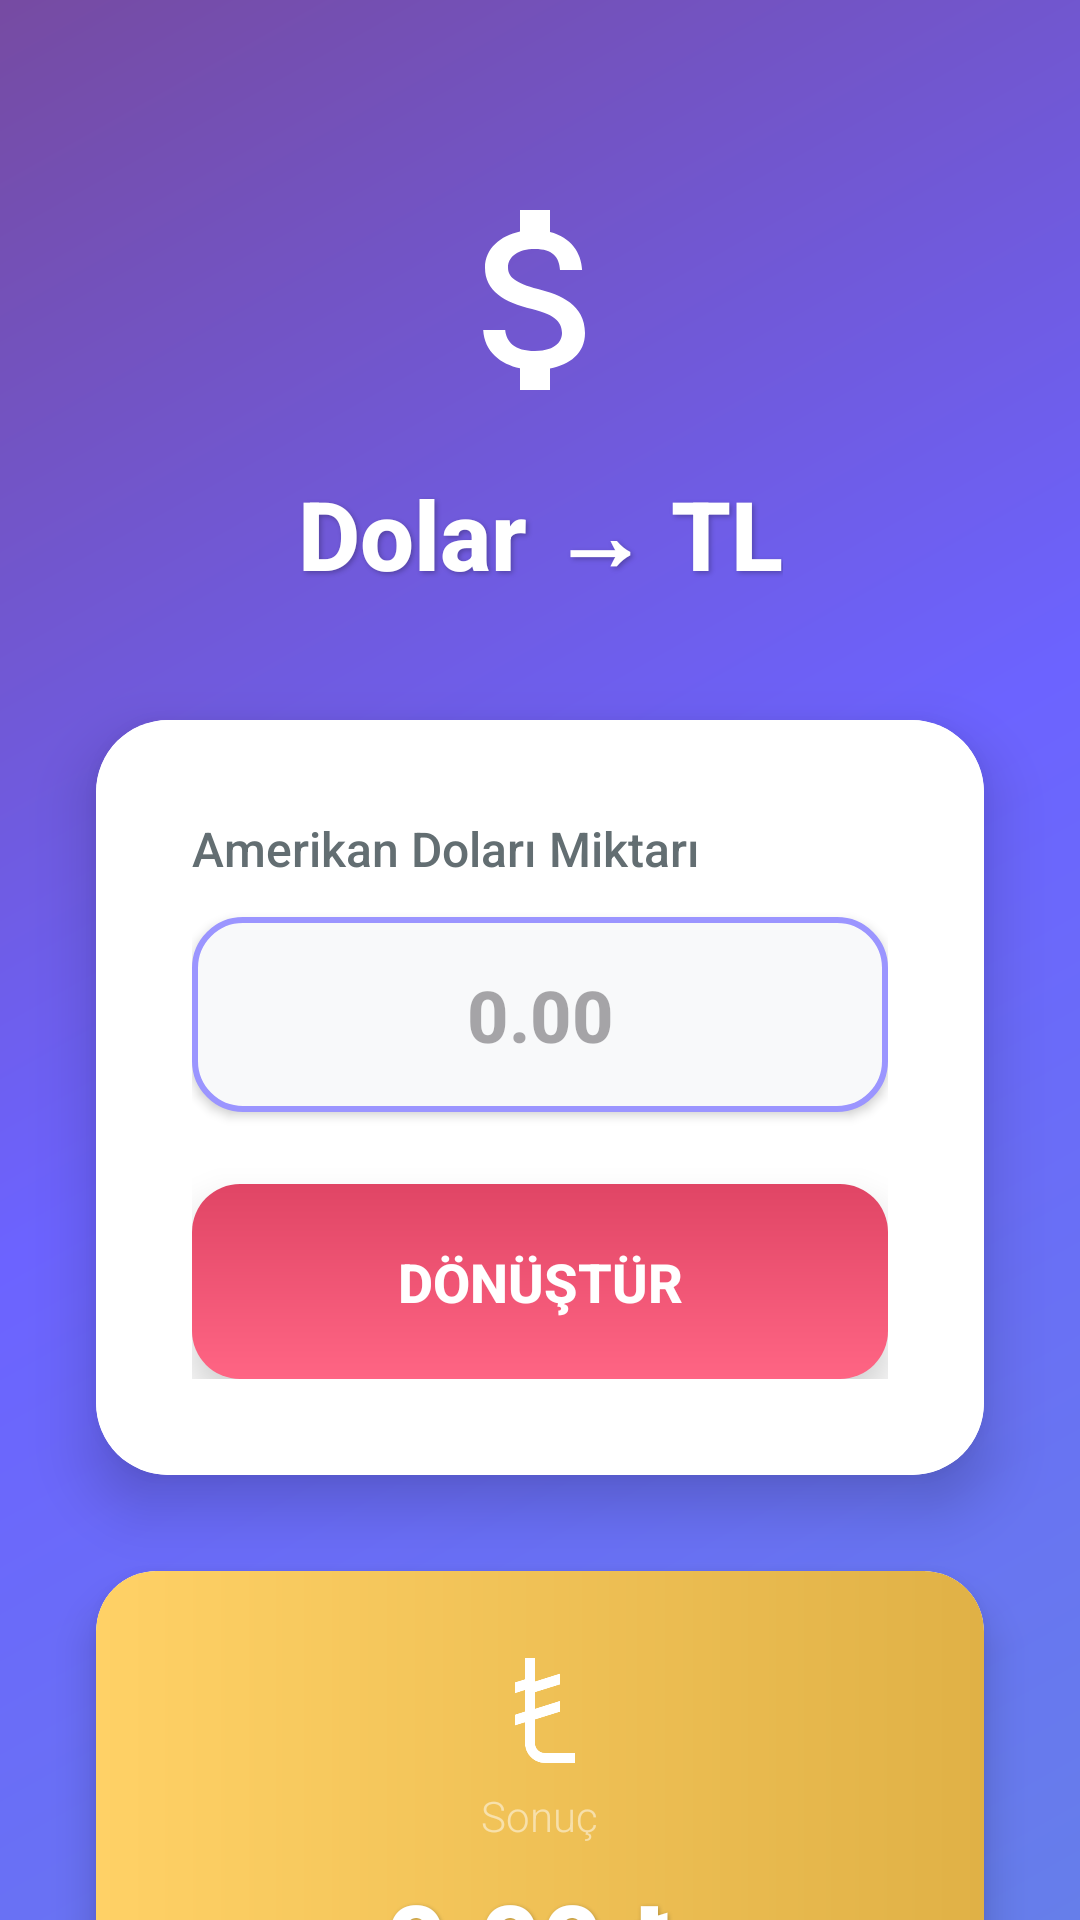

Android layout source for this screen:
<!-- AndroidManifest.xml: application theme Theme.Doviz -->
<!-- res/layout/activity_dolar_tl.xml -->
<?xml version="1.0" encoding="utf-8"?>
<androidx.constraintlayout.widget.ConstraintLayout xmlns:android="http://schemas.android.com/apk/res/android"
    xmlns:app="http://schemas.android.com/apk/res-auto"
    xmlns:tools="http://schemas.android.com/tools"
    android:id="@+id/main"
    android:layout_width="match_parent"
    android:layout_height="match_parent"
    android:background="@drawable/gradient_background"
    tools:context=".DolarTlActivity">

    <ImageView
        android:id="@+id/currencyIcon"
        android:layout_width="80dp"
        android:layout_height="80dp"
        android:layout_marginTop="60dp"
        android:src="@drawable/ic_dollar"
        android:elevation="8dp"
        app:layout_constraintEnd_toEndOf="parent"
        app:layout_constraintStart_toStartOf="parent"
        app:layout_constraintTop_toTopOf="parent" />

    <TextView
        android:id="@+id/textView"
        android:layout_width="wrap_content"
        android:layout_height="wrap_content"
        android:layout_marginTop="16dp"
        android:text="Dolar → TL"
        android:textSize="32sp"
        android:textColor="@color/white"
        android:textStyle="bold"
        android:fontFamily="sans-serif-medium"
        android:elevation="8dp"
        android:shadowColor="#40000000"
        android:shadowDx="2"
        android:shadowDy="2"
        android:shadowRadius="4"
        app:layout_constraintEnd_toEndOf="parent"
        app:layout_constraintStart_toStartOf="parent"
        app:layout_constraintTop_toBottomOf="@+id/currencyIcon" />

    <androidx.cardview.widget.CardView
        android:id="@+id/inputCard"
        android:layout_width="0dp"
        android:layout_height="wrap_content"
        android:layout_marginStart="32dp"
        android:layout_marginEnd="32dp"
        android:layout_marginTop="40dp"
        app:cardCornerRadius="24dp"
        app:cardElevation="12dp"
        app:layout_constraintEnd_toEndOf="parent"
        app:layout_constraintStart_toStartOf="parent"
        app:layout_constraintTop_toBottomOf="@+id/textView">

        <LinearLayout
            android:layout_width="match_parent"
            android:layout_height="wrap_content"
            android:orientation="vertical"
            android:padding="32dp"
            android:background="@color/card_background">

            <TextView
                android:layout_width="wrap_content"
                android:layout_height="wrap_content"
                android:text="Amerikan Doları Miktarı"
                android:textSize="16sp"
                android:textColor="@color/text_secondary"
                android:fontFamily="sans-serif-medium"
                android:layout_marginBottom="12dp" />

            <EditText
                android:id="@+id/dolarEditText"
                android:layout_width="match_parent"
                android:layout_height="65dp"
                android:hint="0.00"
                android:inputType="numberDecimal"
                android:textSize="24sp"
                android:textColor="@color/text_primary"
                android:textStyle="bold"
                android:paddingStart="20dp"
                android:paddingEnd="20dp"
                android:background="@drawable/edit_text_background"
                android:fontFamily="sans-serif-medium"
                android:gravity="center"
                android:elevation="2dp" />

            <Button
                android:id="@+id/donusturButton"
                android:layout_width="match_parent"
                android:layout_height="65dp"
                android:layout_marginTop="24dp"
                android:text="DÖNÜŞTÜR"
                android:textSize="18sp"
                android:textColor="@color/white"
                android:textStyle="bold"
                android:background="@drawable/button_secondary"
                android:elevation="8dp"
                android:stateListAnimator="@null"
                android:fontFamily="sans-serif-medium" />

        </LinearLayout>

    </androidx.cardview.widget.CardView>

    <androidx.cardview.widget.CardView
        android:id="@+id/resultCard"
        android:layout_width="0dp"
        android:layout_height="wrap_content"
        android:layout_marginStart="32dp"
        android:layout_marginEnd="32dp"
        android:layout_marginTop="32dp"
        app:cardCornerRadius="20dp"
        app:cardElevation="8dp"
        app:layout_constraintEnd_toEndOf="parent"
        app:layout_constraintStart_toStartOf="parent"
        app:layout_constraintTop_toBottomOf="@+id/inputCard">

        <LinearLayout
            android:layout_width="match_parent"
            android:layout_height="wrap_content"
            android:orientation="vertical"
            android:padding="24dp"
            android:background="@drawable/result_background"
            android:gravity="center">

            <ImageView
                android:layout_width="40dp"
                android:layout_height="40dp"
                android:src="@drawable/ic_lira"
                android:layout_marginBottom="8dp" />

            <TextView
                android:layout_width="wrap_content"
                android:layout_height="wrap_content"
                android:text="Sonuç"
                android:textSize="14sp"
                android:textColor="#80FFFFFF"
                android:fontFamily="sans-serif-light"
                android:layout_marginBottom="8dp" />

            <TextView
                android:id="@+id/tlTextView"
                android:layout_width="wrap_content"
                android:layout_height="wrap_content"
                android:text="0.00 ₺"
                android:textSize="36sp"
                android:textColor="@color/white"
                android:textStyle="bold"
                android:fontFamily="sans-serif-medium"
                android:shadowColor="#40000000"
                android:shadowDx="1"
                android:shadowDy="1"
                android:shadowRadius="3" />

        </LinearLayout>

    </androidx.cardview.widget.CardView>

    <TextView
        android:id="@+id/rateInfoTextView"
        android:layout_width="wrap_content"
        android:layout_height="wrap_content"
        android:layout_marginBottom="32dp"
        android:text="Güncel kur: 1$ = 42₺"
        android:textSize="14sp"
        android:textColor="#C0FFFFFF"
        android:fontFamily="sans-serif-light"
        app:layout_constraintBottom_toBottomOf="parent"
        app:layout_constraintEnd_toEndOf="parent"
        app:layout_constraintStart_toStartOf="parent" />

</androidx.constraintlayout.widget.ConstraintLayout>
<!-- resources referenced by this layout -->
<resources>
  <color name="card_background">#FFFFFF</color>
  <color name="text_primary">#2D3436</color>
  <color name="text_secondary">#636E72</color>
  <color name="white">#FFFFFFFF</color>
  <!-- drawable button_secondary (drawable) -->
  <?xml version="1.0" encoding="utf-8"?>
  <shape xmlns:android="http://schemas.android.com/apk/res/android">
      <gradient
          android:angle="90"
          android:startColor="@color/secondary"
          android:endColor="@color/secondary_dark"
          android:type="linear" />
      <corners android:radius="16dp" />
  </shape>
  <!-- drawable edit_text_background (drawable) -->
  <?xml version="1.0" encoding="utf-8"?>
  <shape xmlns:android="http://schemas.android.com/apk/res/android">
      <solid android:color="#F8F9FA" />
      <corners android:radius="16dp" />
      <stroke
          android:width="2dp"
          android:color="@color/primary_light" />
  </shape>
  <!-- drawable gradient_background (drawable) -->
  <?xml version="1.0" encoding="utf-8"?>
  <shape xmlns:android="http://schemas.android.com/apk/res/android">
      <gradient
          android:angle="135"
          android:startColor="@color/background_start"
          android:centerColor="#6C63FF"
          android:endColor="@color/background_end"
          android:type="linear" />
  </shape>
  <!-- drawable ic_dollar (drawable) -->
  <vector xmlns:android="http://schemas.android.com/apk/res/android"
      android:width="32dp"
      android:height="32dp"
      android:viewportWidth="24"
      android:viewportHeight="24">
      <path
          android:fillColor="@color/white"
          android:pathData="M11.8,10.9c-2.27,-0.59 -3,-1.2 -3,-2.15 0,-1.09 1.01,-1.85 2.7,-1.85 1.78,0 2.44,0.85 2.5,2.1h2.21c-0.07,-1.72 -1.12,-3.3 -3.21,-3.81V3h-3v2.16c-1.94,0.42 -3.5,1.68 -3.5,3.61 0,2.31 1.91,3.46 4.7,4.13 2.5,0.6 3,1.48 3,2.41 0,0.69 -0.49,1.79 -2.7,1.79 -2.06,0 -2.87,-0.92 -2.98,-2.1h-2.2c0.12,2.19 1.76,3.42 3.68,3.83V21h3v-2.15c1.95,-0.37 3.5,-1.5 3.5,-3.55 0,-2.84 -2.43,-3.81 -4.7,-4.4z"/>
  </vector>
  <!-- drawable ic_lira (drawable) -->
  <vector xmlns:android="http://schemas.android.com/apk/res/android"
      android:width="32dp"
      android:height="32dp"
      android:viewportWidth="24"
      android:viewportHeight="24">
      <path
          android:fillColor="@color/white"
          android:pathData="M9,8.76V3h2v4.7l5,-1.57v2.15l-5,1.57v3.3l5,-1.57v2.15l-5,1.57V20c0,1.1 0.9,2 2,2h6v2H13c-2.21,0 -4,-1.79 -4,-4v-4.15l-2,0.63v-2.15l2,-0.63V9.4l-2,0.63V7.88l2,-0.63z"/>
  </vector>
  <!-- drawable result_background (drawable) -->
  <?xml version="1.0" encoding="utf-8"?>
  <shape xmlns:android="http://schemas.android.com/apk/res/android">
      <gradient
          android:angle="0"
          android:startColor="@color/accent"
          android:endColor="@color/accent_dark"
          android:type="linear" />
      <corners android:radius="20dp" />
  </shape>
  <style name="Theme.Doviz" parent="Base.Theme.Doviz" />
  <color name="secondary">#FF6584</color>
  <color name="secondary_dark">#E04565</color>
  <color name="primary_light">#9B95FF</color>
  <color name="background_start">#667EEA</color>
  <color name="background_end">#764BA2</color>
  <color name="accent">#FFD166</color>
  <color name="accent_dark">#E0B146</color>
  <style name="Base.Theme.Doviz" parent="Theme.Material3.DayNight.NoActionBar">
          
          
      </style>
</resources>
